Dataset: split_cnn_dataset (GitHub, Luki26-png/mango-leaf-classifier). Classes: apel mango, dodol mango, harum manis mango.

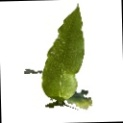
Label: dodol mango

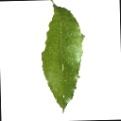
Label: dodol mango

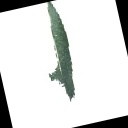
Label: apel mango

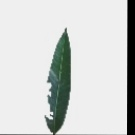
Label: apel mango

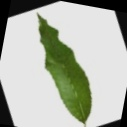
Label: harum manis mango

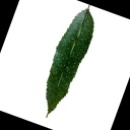
Label: harum manis mango
